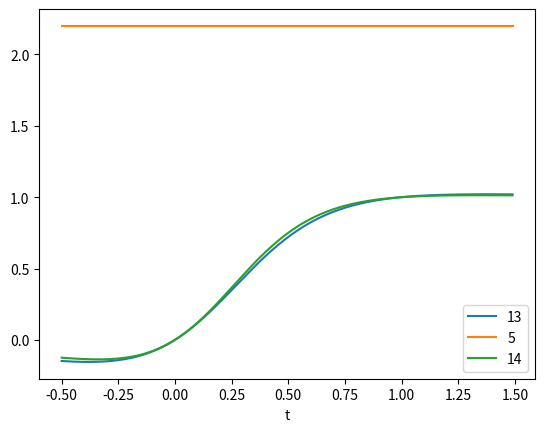

This chart was generated by the following Python code: (Note: this script raises an exception after producing the figure.)
# Logistic Curves vs R values
import numpy as np
import matplotlib.pyplot as plt
import pandas as pd

# initialise data of lists.
data = {'t': [0.000,0.000], 'r': [0.000,0000],  'N1': [0.000,000]}  #data = {'Name':['Tom', 'nick', 'krish', 'jack'], 'Age':[20, 21, 19, 18]}

# Creates pandas DataFrame.
logistic = pd.DataFrame(data)

print (logistic.head())


def logistic_curve(r,x):
    y = 1 / (1 + ((1 / x) - 1)*np.exp(-r * x))
    return y

# Generate Data

t = -0.5
startR = 1.0
deltaT = 0.01
deltaR = 0.3


jlimit = 200 # Iterations per curve
klimit = 5  # Number of Curves



for j in range(jlimit):
    logistic.loc[j, 't'] = t
    counter = 0
    r = startR
    for k in range(klimit):
        n = logistic_curve(r,t)
        logistic.loc[j, 1 + k] = r
        logistic.loc[j, 10 + k] = n
        r = r + deltaR
        #print(t,r,n)
    t = t + deltaT

print(logistic.head(5))
logistic.to_csv('07-logisticCurve.csv')

# gca stands for 'get current axis'
ax = plt.gca()

#   Plot Data
logistic.plot(x ='t', y=10, kind = 'line', ax=ax)
logistic.plot(x ='t', y=11, kind = 'line', ax=ax)
logistic.plot(x ='t', y=12, kind = 'line', ax=ax)
logistic.plot(x ='t', y=13, kind = 'line', ax=ax)
logistic.plot(x ='t', y=14, kind = 'line', ax=ax)

plt.title('Logistic Curves vs R values')
plt.legend(["r = 1.0", "r = 1.3", "r = 1.6", "r = 1.9" , "r = 2.2"])
plt.xlabel('t')
plt.ylabel('N')
plt.savefig('07-Logistic Curves R.png')
plt.show()




